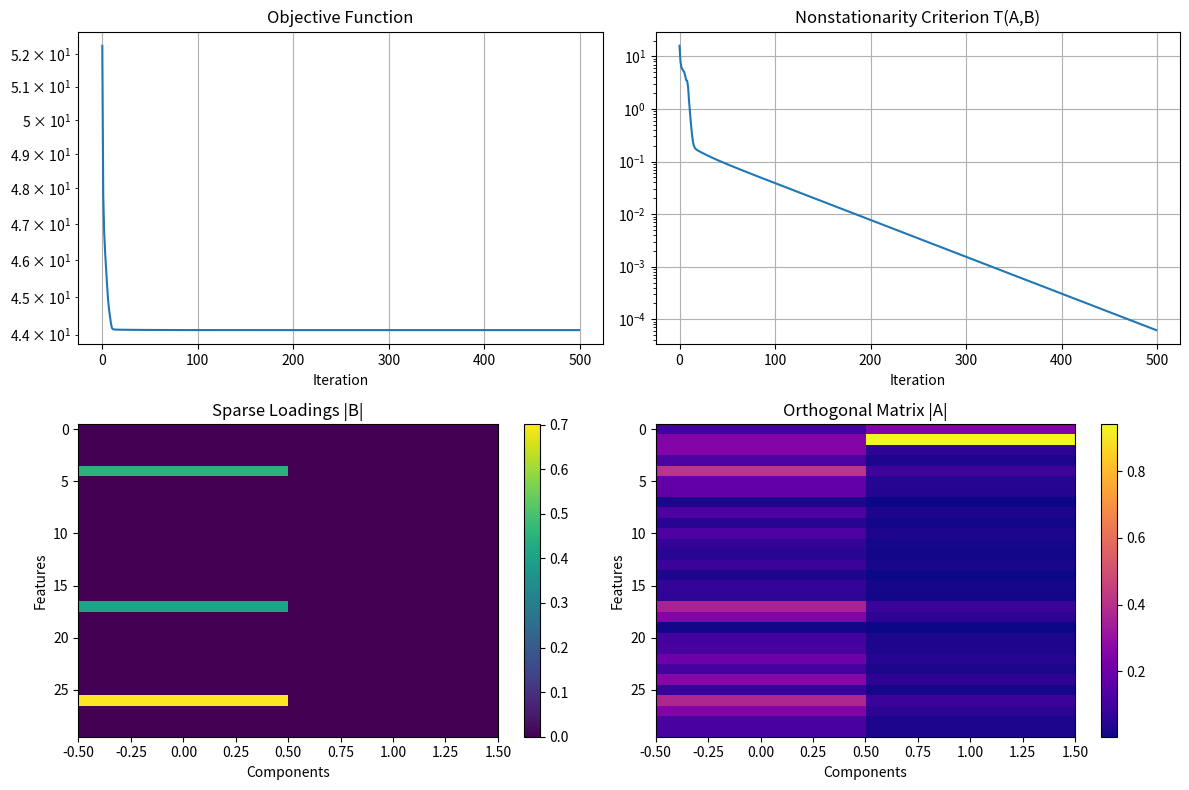

Write Python code to recreate this figure.
"""
Sparse Principal Component Analysis via Variable Projection.
"""

import numpy as np
from scipy import linalg
import matplotlib.pyplot as plt


def soft_threshold(X, threshold):
    """Soft thresholding operator - proximal operator for L1 regularization"""
    return np.sign(X) * np.maximum(np.abs(X) - threshold, 0.0)


def update_A_procrustes(X, B):
    """
    Update A: solve orthogonal Procrustes problem
    A = argmin_A ||X - XBA^T||_F^2 s.t. A^T A = I
    
    Solution: A = UV^T, where X^T XB = UΣV^T (SVD)
    """
    Z = X.T @ X @ B  # X^T X B
    U, _, Vt = linalg.svd(Z, full_matrices=False)
    A = U @ Vt
    return A


def compute_nonstationarity(X, A, B, gamma, alpha):
    """
    Compute nonstationarity criterion T(A,B)
    Here we use the norm of the proximal gradient mapping as a simplified version
    """
    # Compute gradient ∇v(B) = X^T(XBA^T - X)A
    XB = X @ B
    residual = XB @ A.T - X
    gradient = X.T @ (residual @ A)
    
    # Proximal gradient mapping
    B_prox = soft_threshold(B - gamma * gradient, gamma * alpha)
    mapping = (B - B_prox) / gamma
    
    return linalg.norm(mapping, 'fro')


def spca_vp(X, r, alpha=0.1, max_iter=100, eps=1e-6, gamma=None, adaptive_alpha=False):
    """
    Variable-projection proximal gradient method for SPCA
    
    Parameters:
    -----------
    X : ndarray, shape (m, n)
        Input data matrix (centered)
    r : int 
        Number of principal components
    alpha : float
        L1 regularization parameter
    max_iter : int
        Maximum number of iterations  
    eps : float
        Convergence tolerance
    gamma : float, optional
        Step size, default is 1/||X||₂²
        
    Returns:
    --------
    A : ndarray, shape (n, r)
        Orthogonal matrix, A^T A = I
    B : ndarray, shape (n, r) 
        Sparse loadings matrix
    objectives : list
        Sequence of objective function values
    criteria : list
        Sequence of nonstationarity criteria
    """
    
    m, n = X.shape
    
    # Set step size γ = 1/||X||₂² (Lipschitz constant)
    if gamma is None:
        sigma_max = linalg.norm(X, ord=2)  # Maximum singular value
        gamma = 1.0 / (sigma_max**2) if sigma_max > 0 else 1.0
    
    # Initialize: use left singular vectors V of X
    _, _, Vt = linalg.svd(X, full_matrices=False)
    V = Vt.T
    A = V[:, :r].copy()  # A₀ = V
    B = V[:, :r].copy()  # B₀ = V
    
    print(f"VP-SPCA - Variable Projection")
    print(f"Data: {m}×{n}, Components: {r}, α={alpha}, γ={gamma:.6f}")
    print("-" * 60)
    
    objectives = []
    criteria = []
    
    # Main loop
    for k in range(max_iter):
        
        # Step 2a: Update B - proximal gradient step
        # Compute gradient: ∇v(B) = X^T(XBA^T - X)A
        XB = X @ B
        residual = XB @ A.T - X
        gradient = X.T @ (residual @ A)
        
        # Proximal gradient update: Bₖ₊₁ ← prox_γr(Bₖ - γ∇v(Bₖ)) with optional adaptive alpha
        if adaptive_alpha:
            # Mild, stable adaptation: scale with normalized residual magnitude
            res = residual  # XBA^T - X from above
            res_norm = linalg.norm(res, 'fro') / (linalg.norm(X, 'fro') + 1e-12)
            # Clamp within [0.5, 1.0] to avoid over-shrink or explosion
            scale = float(np.clip(res_norm, 0.5, 1.0))
            alpha_eff = alpha * scale
        else:
            alpha_eff = alpha
        B = soft_threshold(B - gamma * gradient, gamma * alpha_eff)
        
        # Step 2b: Update A - orthogonal Procrustes solution
        # Aₖ₊₁ ← argmin_A ||X - XBₖ₊₁A^T||_F^2 s.t. A^T A = I
        A = update_A_procrustes(X, B)
        
        # Compute objective function
        residual = X - X @ B @ A.T
        obj = 0.5 * linalg.norm(residual, 'fro')**2 + alpha_eff * np.sum(np.abs(B))
        objectives.append(obj)
        
        # Compute nonstationarity criterion T(A,B)
        criterion = compute_nonstationarity(X, A, B, gamma, alpha)
        criteria.append(criterion)
        
        # Print progress
        if k % 100 == 0 or k < 10:
            print(f"Iter {k:4d}: Obj = {obj:.6e}, T(A,B) = {criterion:.6e}")
        
        # Convergence check
        if criterion <= eps:
            print(f"✓ Converged at iteration {k}: T(A,B) = {criterion:.6e} ≤ {eps}")
            break
    
    else:
        print(f"✗ Reached max iterations {max_iter}")
    
    # Final statistics
    sparsity = (np.abs(B) < 1e-10).mean()
    ortho_err = linalg.norm(A.T @ A - np.eye(r), 'fro')
    recon_err = linalg.norm(X - X @ B @ A.T, 'fro') / linalg.norm(X, 'fro')
    
    print("-" * 60)
    print(f"Final Results:")
    print(f"  Sparsity ratio: {sparsity:.3f}")
    print(f"  Orthogonality error ||A^T A - I||_F: {ortho_err:.3e}")
    print(f"  Relative reconstruction error: {recon_err:.4f}")
    
    return A, B, objectives, criteria


def demo():
    """Demo for SPCA via variable projection"""
    
    # Generate synthetic data
    np.random.seed(42)
    m, n, r_true = 100, 30, 2
    
    # Create low-rank + sparse structure
    U_true = linalg.orth(np.random.randn(m, r_true))
    V_true = linalg.orth(np.random.randn(n, r_true))
    S_true = np.diag([8, 4])  # Singular values
    
    X_clean = U_true @ S_true @ V_true.T
    X = X_clean + 0.1 * np.random.randn(m, n)  # Add noise
    X = X - X.mean(axis=0, keepdims=True)  # Center the data
    
    print("=== VP-SPCA Demo ===")
    print(f"Data: {m}×{n}, True rank: {r_true}")
    print(f"||X||_F = {linalg.norm(X, 'fro'):.2f}")
    print()
    
    # Run VP-SPCA
    r = 2
    alpha = 10
    A, B, objectives, criteria = spca_vp(
        X, r=r, alpha=alpha, max_iter=500, eps=1e-8
    )
    
    # Visualize results
    fig, axes = plt.subplots(2, 2, figsize=(12, 8))
    
    # Objective function
    axes[0,0].semilogy(objectives)
    axes[0,0].set_title('Objective Function')
    axes[0,0].set_xlabel('Iteration')
    axes[0,0].grid(True)
    
    # Nonstationarity criterion
    axes[0,1].semilogy(criteria)
    axes[0,1].set_title('Nonstationarity Criterion T(A,B)')
    axes[0,1].set_xlabel('Iteration')
    axes[0,1].grid(True)
    
    # Sparse loadings matrix B
    im1 = axes[1,0].imshow(np.abs(B), cmap='viridis', aspect='auto')
    axes[1,0].set_title('Sparse Loadings |B|')
    axes[1,0].set_xlabel('Components')
    axes[1,0].set_ylabel('Features')
    plt.colorbar(im1, ax=axes[1,0])
    
    # Orthogonal matrix A
    im2 = axes[1,1].imshow(np.abs(A), cmap='plasma', aspect='auto')
    axes[1,1].set_title('Orthogonal Matrix |A|')
    axes[1,1].set_xlabel('Components')
    axes[1,1].set_ylabel('Features')
    plt.colorbar(im2, ax=axes[1,1])
    
    plt.tight_layout()
    plt.savefig('spca_vp_results.png', dpi=150, bbox_inches='tight')
    plt.show()
    
    return A, B, objectives, criteria


if __name__ == "__main__":
    A, B, objectives, criteria = demo()
